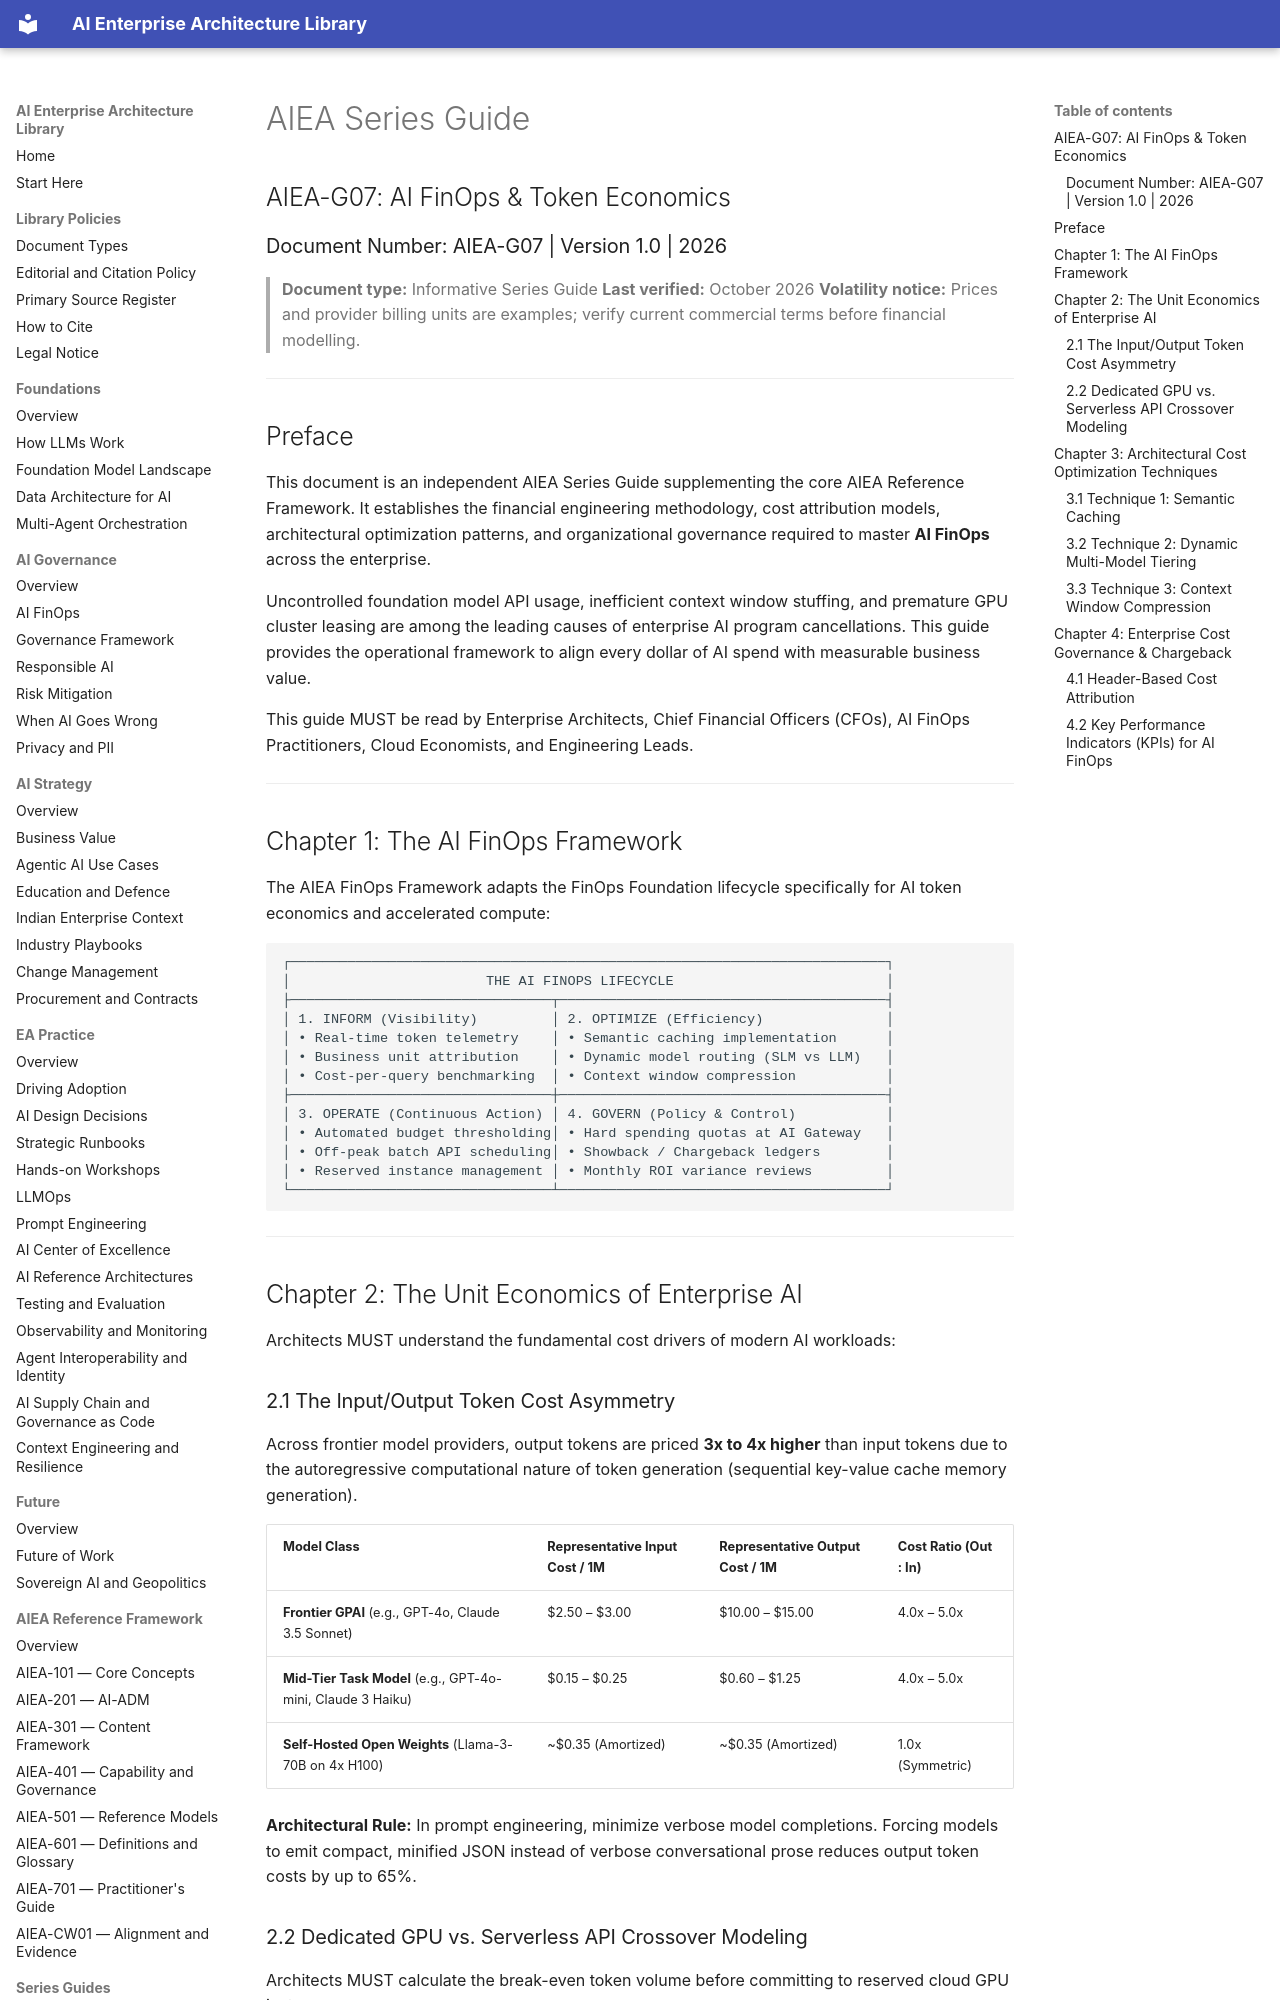

repository: ParthivPandya/enterprise-ai-architecture-library · page: 06-Series Guide/AIEA-G07-AI-FinOps/index.html · generator: mkdocs

# AIEA Series Guide
## AIEA-G07: AI FinOps & Token Economics
### Document Number: AIEA-G07 | Version 1.0 | 2026

> **Document type:** Informative Series Guide
> **Last verified:** October 2026
> **Volatility notice:** Prices and provider billing units are examples; verify current commercial terms before financial modelling.

---

## Preface

This document is an independent AIEA Series Guide supplementing the core AIEA Reference Framework. It establishes the financial engineering methodology, cost attribution models, architectural optimization patterns, and organizational governance required to master **AI FinOps** across the enterprise.

Uncontrolled foundation model API usage, inefficient context window stuffing, and premature GPU cluster leasing are among the leading causes of enterprise AI program cancellations. This guide provides the operational framework to align every dollar of AI spend with measurable business value.

This guide MUST be read by Enterprise Architects, Chief Financial Officers (CFOs), AI FinOps Practitioners, Cloud Economists, and Engineering Leads.

---

## Chapter 1: The AI FinOps Framework

The AIEA FinOps Framework adapts the FinOps Foundation lifecycle specifically for AI token economics and accelerated compute:

```
┌─────────────────────────────────────────────────────────────────────────┐
│                        THE AI FINOPS LIFECYCLE                          │
├────────────────────────────────┬────────────────────────────────────────┤
│ 1. INFORM (Visibility)         │ 2. OPTIMIZE (Efficiency)               │
│ • Real-time token telemetry    │ • Semantic caching implementation      │
│ • Business unit attribution    │ • Dynamic model routing (SLM vs LLM)   │
│ • Cost-per-query benchmarking  │ • Context window compression           │
├────────────────────────────────┼────────────────────────────────────────┤
│ 3. OPERATE (Continuous Action) │ 4. GOVERN (Policy & Control)           │
│ • Automated budget thresholding│ • Hard spending quotas at AI Gateway   │
│ • Off-peak batch API scheduling│ • Showback / Chargeback ledgers        │
│ • Reserved instance management │ • Monthly ROI variance reviews         │
└────────────────────────────────┴────────────────────────────────────────┘
```

---

## Chapter 2: The Unit Economics of Enterprise AI

Architects MUST understand the fundamental cost drivers of modern AI workloads:

### 2.1 The Input/Output Token Cost Asymmetry
Across frontier model providers, output tokens are priced **3x to 4x higher** than input tokens due to the autoregressive computational nature of token generation (sequential key-value cache memory generation).

| Model Class | Representative Input Cost / 1M | Representative Output Cost / 1M | Cost Ratio (Out : In) |
|---|---|---|---|
| **Frontier GPAI** (e.g., GPT-4o, Claude 3.5 Sonnet) | $2.50 – $3.00 | $10.00 – $15.00 | 4.0x – 5.0x |
| **Mid-Tier Task Model** (e.g., GPT-4o-mini, Claude 3 Haiku) | $0.15 – $0.25 | $0.60 – $1.25 | 4.0x – 5.0x |
| **Self-Hosted Open Weights** (Llama-3-70B on 4x H100) | ~$0.35 (Amortized) | ~$0.35 (Amortized) | 1.0x (Symmetric) |

**Architectural Rule:** In prompt engineering, minimize verbose model completions. Forcing models to emit compact, minified JSON instead of verbose conversational prose reduces output token costs by up to 65%.
